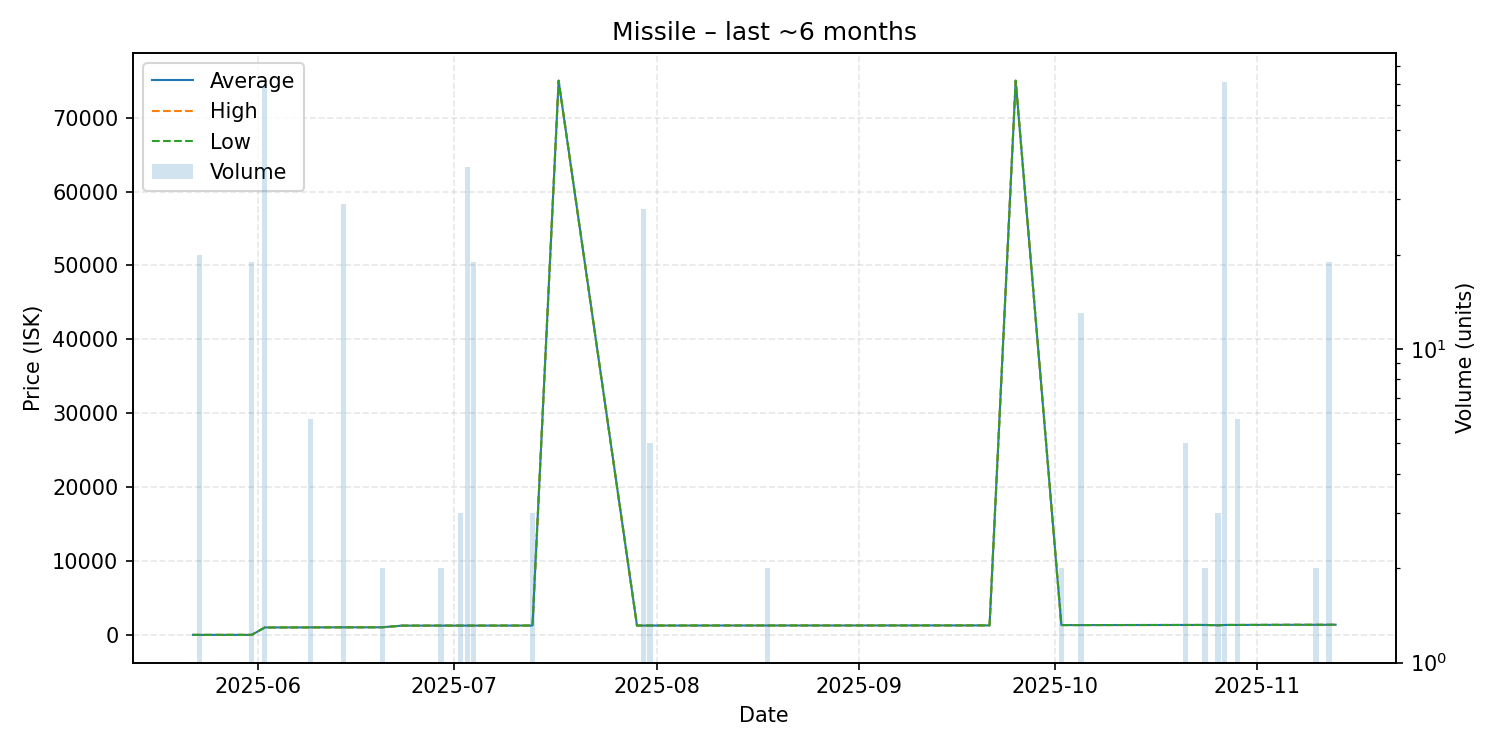

Values plotted in this chart, from the file beside it:
date, average, highest, lowest, order_count, volume
2025-05-22, 0.01, 0.01, 0.01, 1, 1
2025-05-23, 0.01, 0.01, 0.01, 1, 20
2025-05-28, 0.01, 0.01, 0.01, 1, 1
2025-05-31, 0.01, 0.01, 0.01, 1, 19
2025-06-02, 1002, 1002, 1001, 2, 69
2025-06-09, 1012, 1012, 1012, 1, 6
2025-06-14, 1024, 1024, 1024, 1, 29
2025-06-17, 1025, 1025, 1025, 1, 1
2025-06-20, 1029, 1029, 1029, 1, 2
2025-06-23, 1250, 1250, 1250, 1, 1
2025-06-28, 1253, 1253, 1253, 1, 1
2025-06-29, 1254, 1254, 1254, 1, 2
2025-07-02, 1254, 1254, 1254, 1, 3
2025-07-03, 1254, 1254, 1254, 1, 38
2025-07-04, 1256, 1256, 1256, 1, 19
2025-07-10, 1259, 1259, 1259, 1, 1
2025-07-13, 1261, 1261, 1261, 1, 3
2025-07-17, 75000, 75000, 75000, 1, 1
2025-07-29, 1262, 1262, 1262, 1, 1
2025-07-30, 1262, 1262, 1262, 1, 28
2025-07-31, 1264, 1264, 1264, 1, 5
2025-08-17, 1271, 1271, 1271, 1, 1
2025-08-18, 1272, 1272, 1272, 1, 2
2025-08-27, 1272, 1272, 1272, 1, 1
2025-08-28, 1272, 1272, 1272, 1, 1
2025-09-21, 1284, 1284, 1284, 1, 1
2025-09-25, 75000, 75000, 75000, 1, 1
2025-10-02, 1329, 1329, 1329, 1, 2
2025-10-05, 1325, 1329, 1320, 3, 13
2025-10-07, 1329, 1329, 1329, 1, 1
2025-10-21, 1340, 1340, 1340, 2, 5
2025-10-24, 1342, 1342, 1342, 2, 2
2025-10-26, 1300, 1300, 1300, 1, 3
2025-10-27, 1342, 1342, 1342, 1, 71
2025-10-28, 1342, 1342, 1342, 1, 1
2025-10-29, 1342, 1342, 1342, 1, 6
2025-11-07, 1362, 1362, 1362, 1, 1
2025-11-09, 1362, 1362, 1362, 1, 1
2025-11-10, 1362, 1362, 1362, 1, 2
2025-11-12, 1366, 1366, 1366, 1, 19
2025-11-13, 1373, 1373, 1373, 1, 1
